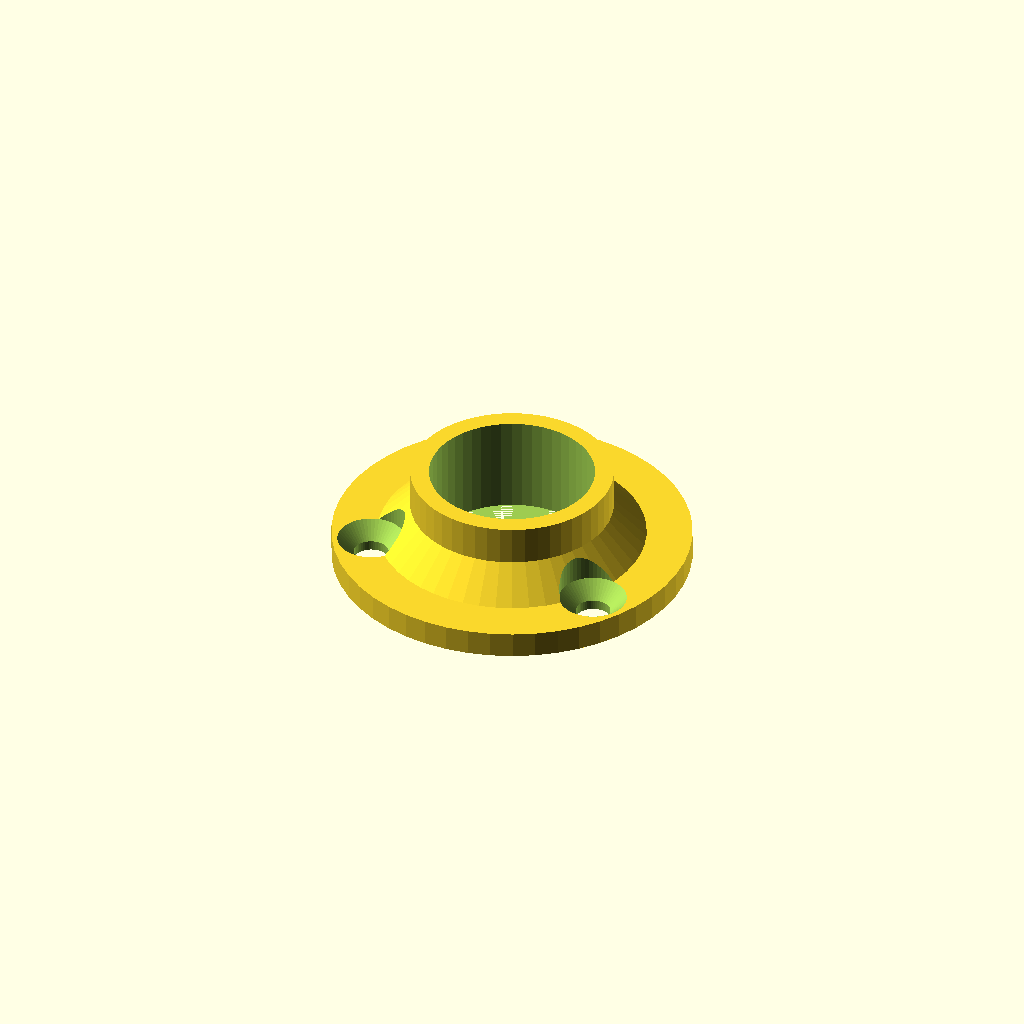
Cell 1: rendered with the file's own defaults.
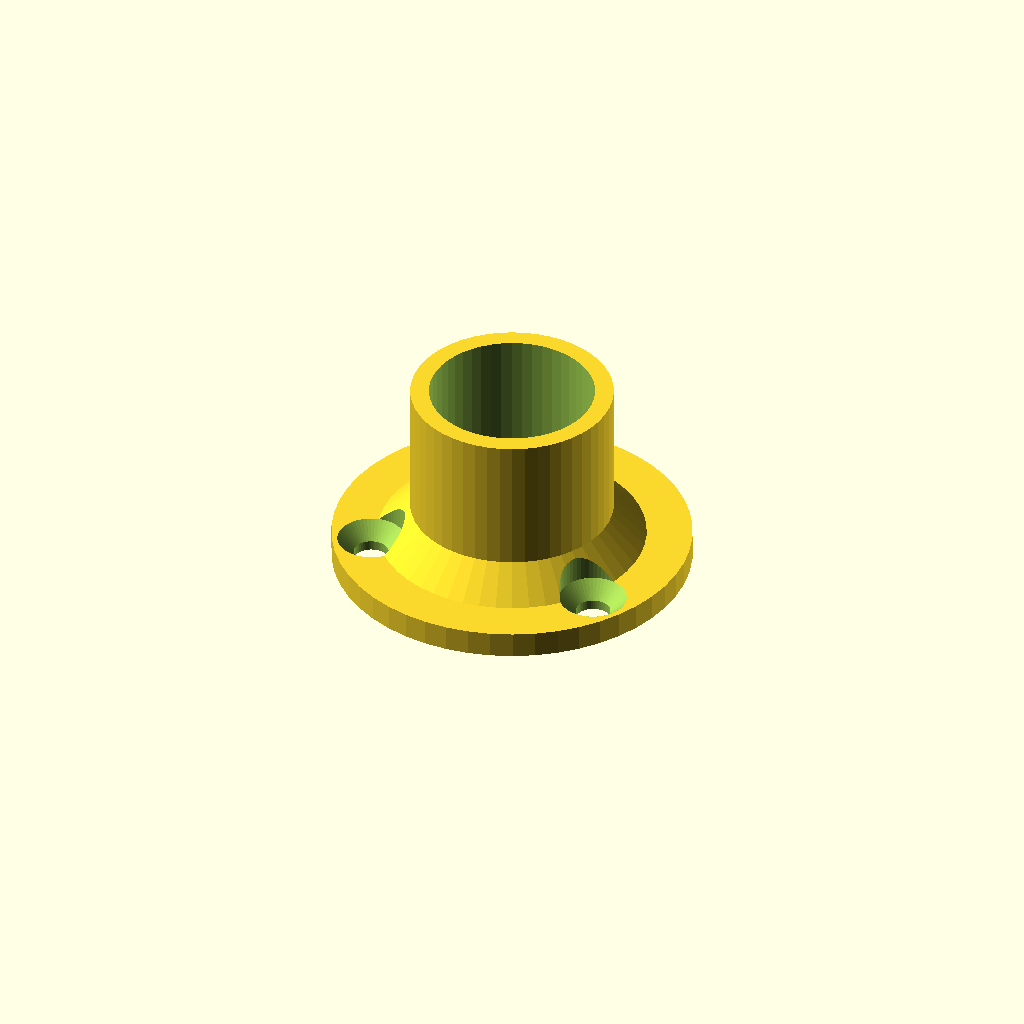
Cell 2 — height set to 30, the other parameters unchanged.
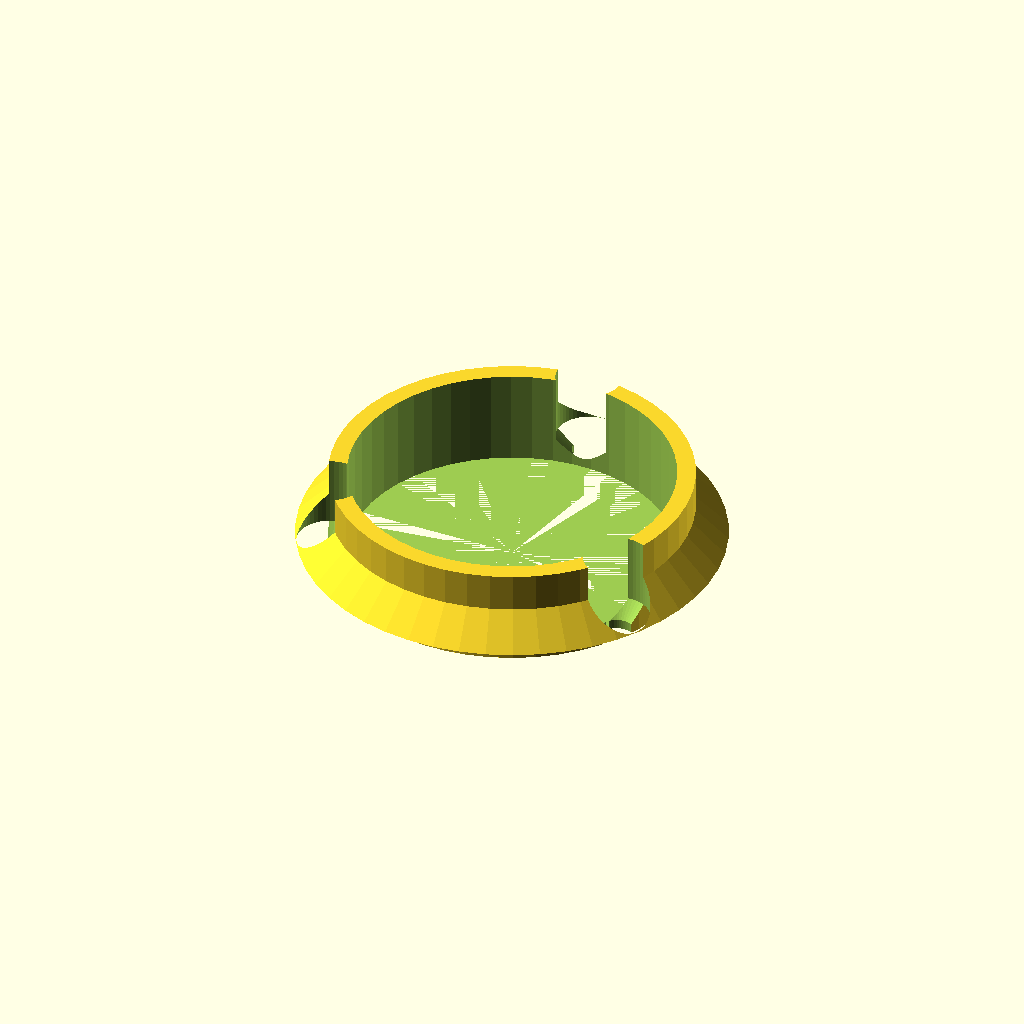
Cell 3 — hole_diameter set to 50, the other parameters unchanged.
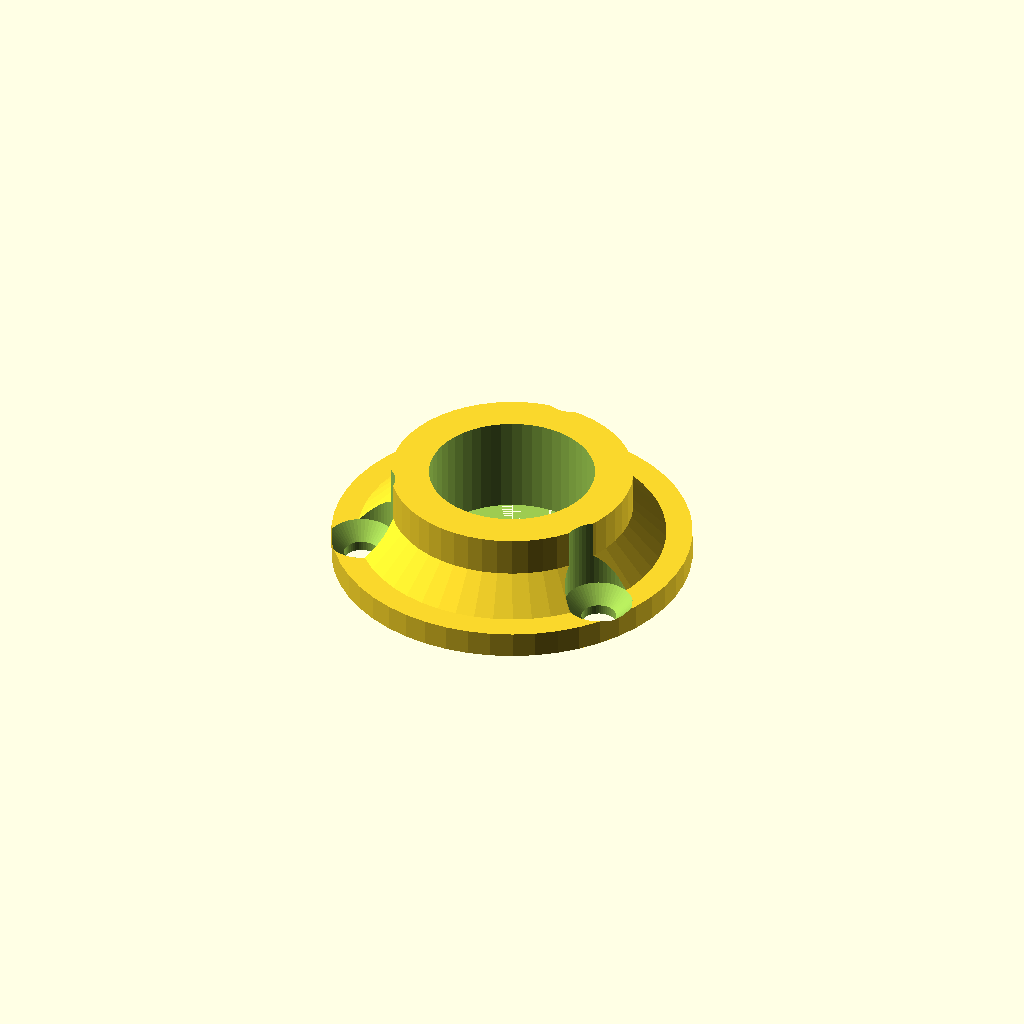
Cell 4 — hole_wall_thickness set to 6, the other parameters unchanged.
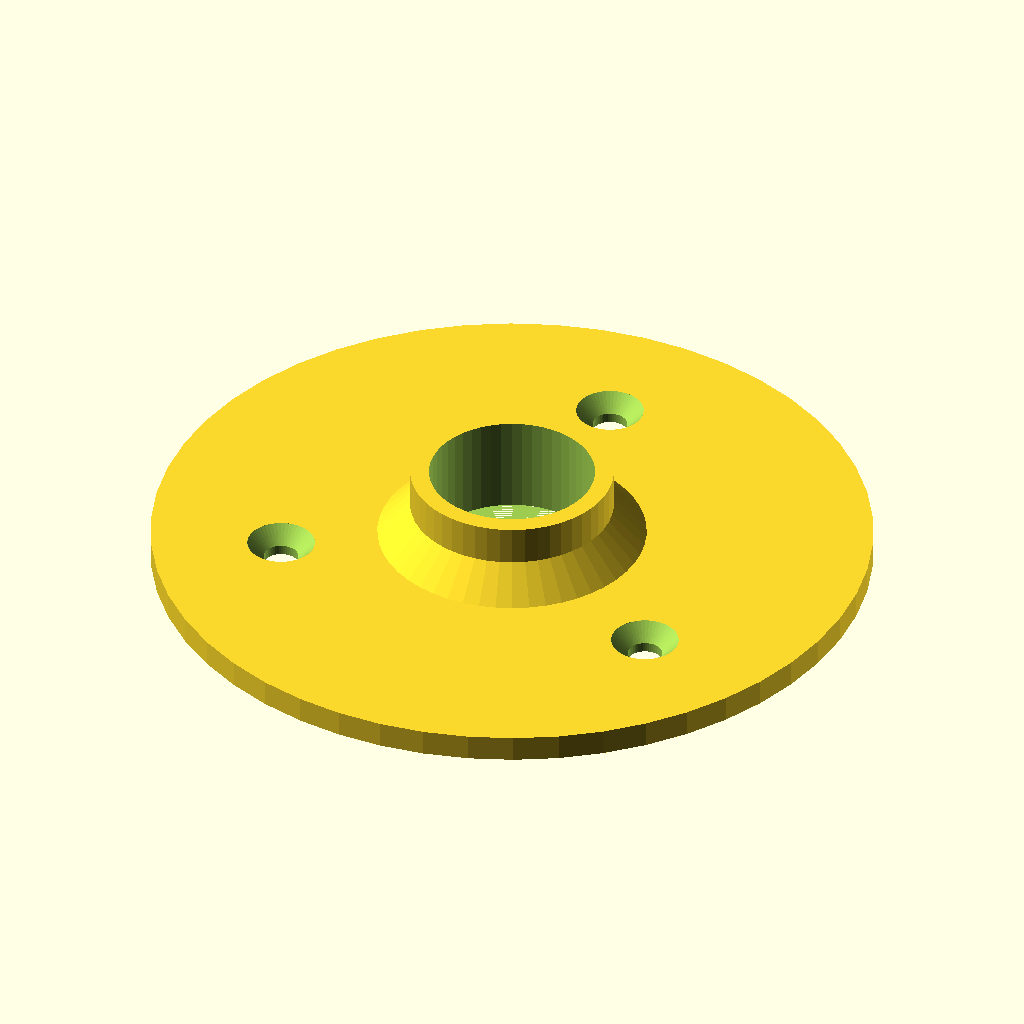
Cell 5 — flange_diameter set to 110, the other parameters unchanged.
One fixed orthographic camera (rotation 55°, 0°, 25°; colour scheme Cornfield) for every cell.
OpenSCAD source file inputs/thingiverse/files/thing-2813231/files/pipe-flange.scad:
/* [Center hole parameters] */
$fn = 50;
// Overall height of the design
height = 15;
// Size of the center hole
hole_diameter = 25;
// Thickness of the center hole
hole_wall_thickness = 3;

/* [Flange] */

// Radius of the base
flange_diameter = 55;
// Thickness of the base
flange_thickness = 4;

/* [Attachment holes] */

// Number of attachment holes
attachment_holes = 3;
// Size of the attachment holes
attachment_hole_diameter = 5;
// How far attachment is from middlepoint between outer and inner edge. Positive value moves towards outer edge, negative towards inner edge.
attachment_offset = 0;
// Size of the screw head for the attachment
attachment_head_diameter = 10;
// select this if you want countersunk holes for the screw heads
attachment_head_hole = "countersink"; // [none, countersink]

/* [Miscellaneous settings] */

// Size added to all holes to account for printing inaccuracy
tolerance = 0.15;
corner_chamfer = 5;

flange_radius = flange_diameter / 2;
c_hole_radius = hole_diameter / 2 + tolerance;
a_hole_radius = attachment_hole_diameter / 2 + tolerance;
a_head_radius = attachment_head_diameter / 2 + tolerance;

center_radius = hole_diameter / 2 + hole_wall_thickness;
a_distance = (flange_diameter / 2 + center_radius) / 2 + attachment_offset;

difference() {
    union() {
        // flange disk or the base
        cylinder(flange_thickness, flange_radius, flange_radius);
        
        // the pipe looking part
        cylinder(height, center_radius, center_radius);
        
        // chamfer
        translate([0, 0, flange_thickness]) cylinder(center_radius + corner_chamfer, center_radius + corner_chamfer, 0);
    }

    union() {
        // center hole
        cylinder(height * 5, c_hole_radius, c_hole_radius);
        
        // attachment holes
        hole_angle = 360 / attachment_holes;
        for (i = [0: attachment_holes]) {
            translate([sin(hole_angle * i) * a_distance,  cos(hole_angle * i) * a_distance, -1]) cylinder(height, a_hole_radius, a_hole_radius);
             translate([sin(hole_angle * i) * a_distance,  cos(hole_angle * i) * a_distance, flange_thickness]) cylinder(height, a_head_radius, a_head_radius);
            // attachment head holes
            if (attachment_head_hole == "countersink") {
                translate([sin(hole_angle * i) * a_distance,  cos(hole_angle * i) * a_distance, flange_thickness+0.01]) rotate([180, 0, 0]) cylinder(a_head_radius, a_head_radius, 0);
            }
        }
    }
}
Customizer parameters (derived from the source; name, type, default, range or options):
height: number, default 15
hole_diameter: number, default 25
hole_wall_thickness: number, default 3
flange_diameter: number, default 55
flange_thickness: number, default 4
attachment_holes: number, default 3
attachment_hole_diameter: number, default 5
attachment_offset: number, default 0
attachment_head_diameter: number, default 10
attachment_head_hole: string, default "countersink", options "none", "countersink"
tolerance: number, default 0.15
corner_chamfer: number, default 5
